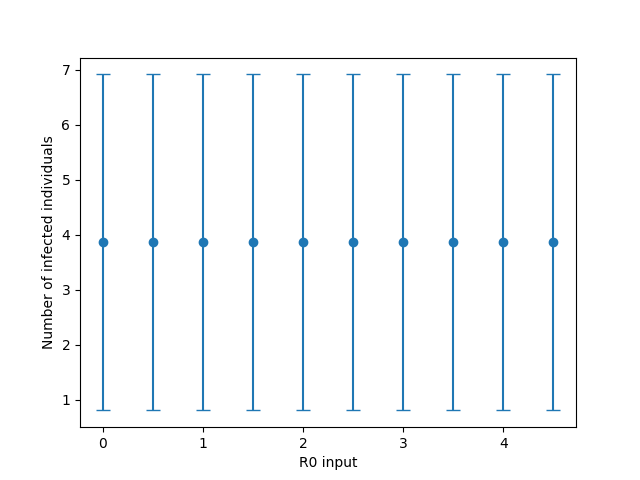

The table this chart was drawn from, first rows:
, R0, mean_infected, stdev_infected
0, 0.0, 3.86, 3.053
1, 0.5, 3.86, 3.053
2, 1.0, 3.86, 3.053
3, 1.5, 3.86, 3.053
4, 2.0, 3.86, 3.053
5, 2.5, 3.86, 3.053
6, 3.0, 3.86, 3.053
7, 3.5, 3.86, 3.053
8, 4.0, 3.86, 3.053
9, 4.5, 3.86, 3.053
